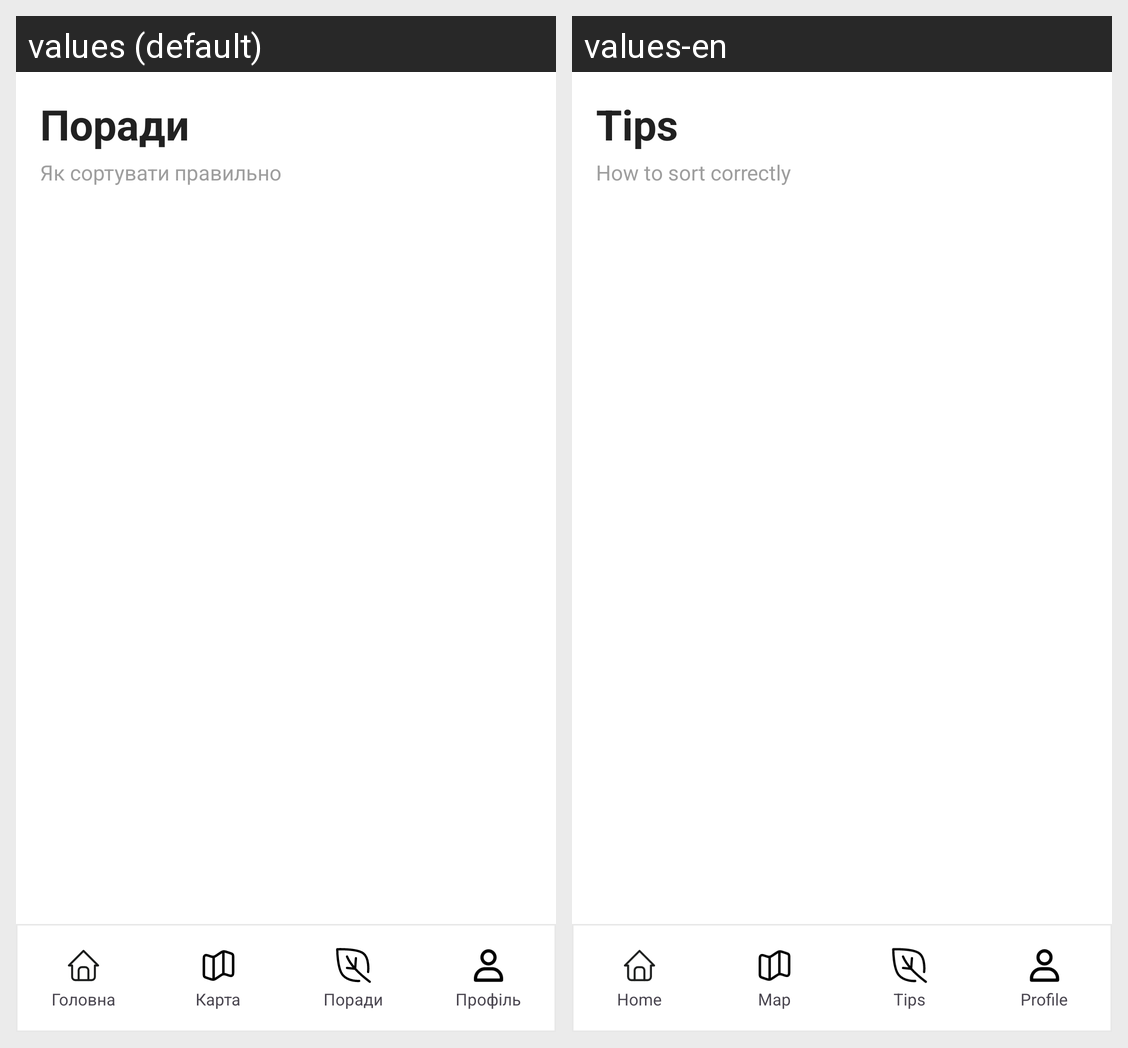

Strings drawn on this Android screen and how each of the app's shown locales translates them:
Android screen res/layout/activity_tips.xml rendered under 2 locales, left to right: values (default), values-en. Device: Nexus 5 (rendered at 1080×1920; each locale shown at half size, 540×960, under a caption strip naming it); theme Theme.Ecofy.
Strings drawn on this screen, with the default value and each locale's value (text and hints the layout hard-codes, and strings that could not be matched under every locale, appear in the picture but are not listed):

tips
  values: Поради
  values-en: Tips

tips_subtitle
  values: Як сортувати правильно
  values-en: How to sort correctly

main
  values: Головна
  values-en: Home

map
  values: Карта
  values-en: Map

account
  values: Профіль
  values-en: Profile
